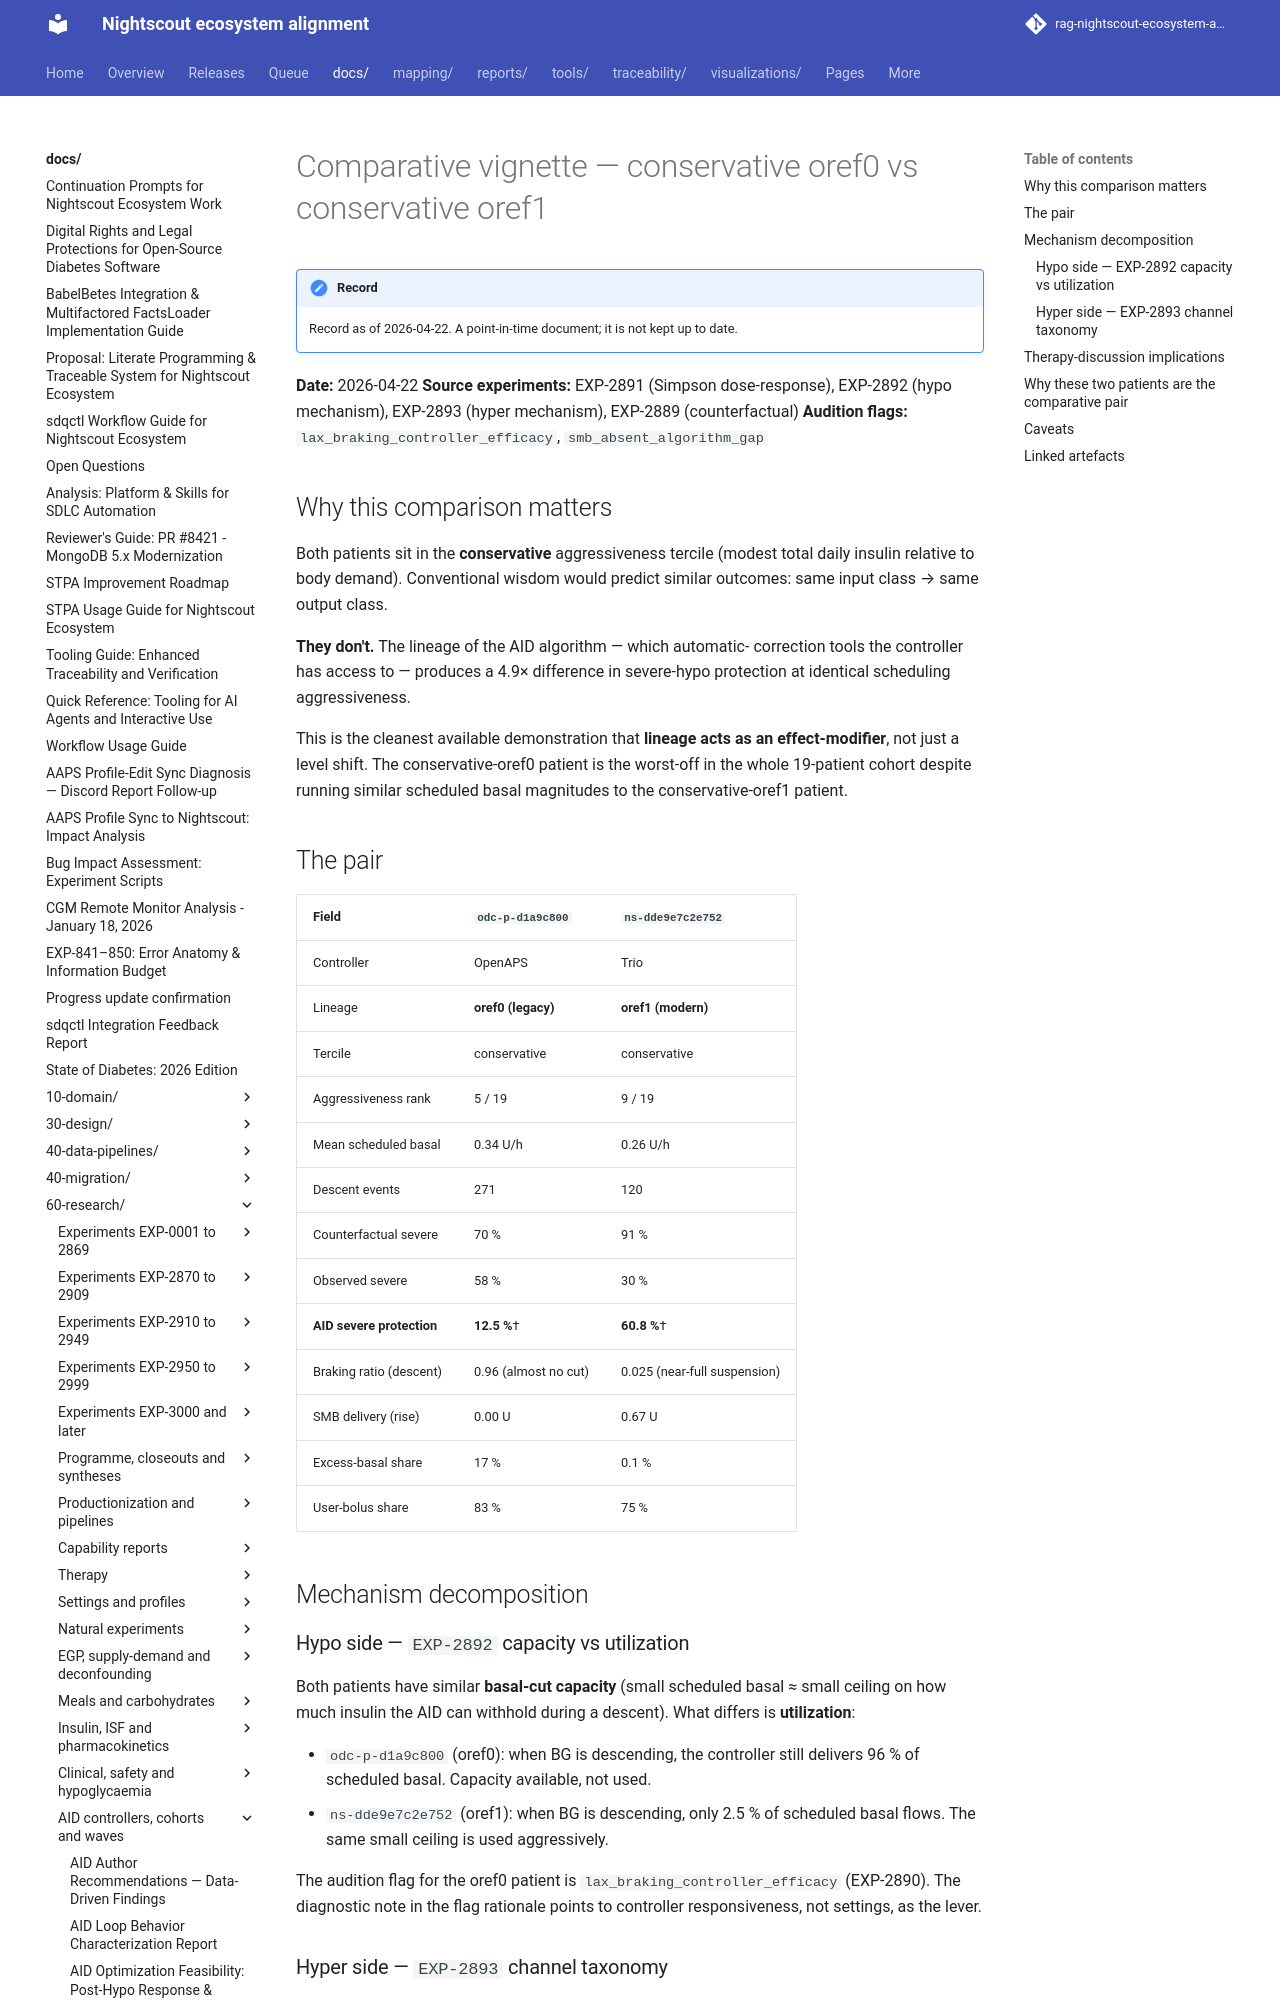

repository: bewest/rag-nightscout-ecosystem-alignment · page: docs/60-research/vignette-comparative-conservative-lineage-2026-04-22.html · generator: mkdocs

# Comparative vignette — conservative oref0 vs conservative oref1

**Date:** 2026-04-22
**Source experiments:** EXP-2891 (Simpson dose-response), EXP-2892 (hypo mechanism), EXP-2893 (hyper mechanism), EXP-2889 (counterfactual)
**Audition flags:** `lax_braking_controller_efficacy`, `smb_absent_algorithm_gap`

## Why this comparison matters

Both patients sit in the **conservative** aggressiveness tercile (modest
total daily insulin relative to body demand). Conventional wisdom would
predict similar outcomes: same input class → same output class.

**They don't.** The lineage of the AID algorithm — which automatic-
correction tools the controller has access to — produces a 4.9× difference
in severe-hypo protection at identical scheduling aggressiveness.

This is the cleanest available demonstration that **lineage acts as an
effect-modifier**, not just a level shift. The conservative-oref0 patient
is the worst-off in the whole 19-patient cohort despite running similar
scheduled basal magnitudes to the conservative-oref1 patient.

## The pair

| Field                    | `odc-86025410`              | `ns-dde9e7c2e752`           |
|--------------------------|-----------------------------|-----------------------------|
| Controller               | OpenAPS                     | Trio                        |
| Lineage                  | **oref0 (legacy)**          | **oref1 (modern)**          |
| Tercile                  | conservative                | conservative                |
| Aggressiveness rank      | 5 / 19                      | 9 / 19                      |
| Mean scheduled basal     | 0.34 U/h                    | 0.26 U/h                    |
| Descent events           | 271                         | 120                         |
| Counterfactual severe    | 70 %                        | 91 %                        |
| Observed severe          | 58 %                        | 30 %                        |
| **AID severe protection**| **12.5 %**†                 | **60.8 %**†                 |
| Braking ratio (descent)  | 0.96 (almost no cut)        | 0.025 (near-full suspension)|
| SMB delivery (rise)      | 0.00 U                      | 0.67 U                      |
| Excess-basal share       | 17 %                        | 0.1 %                       |
| User-bolus share         | 83 %                        | 75 %                        |

## Mechanism decomposition
